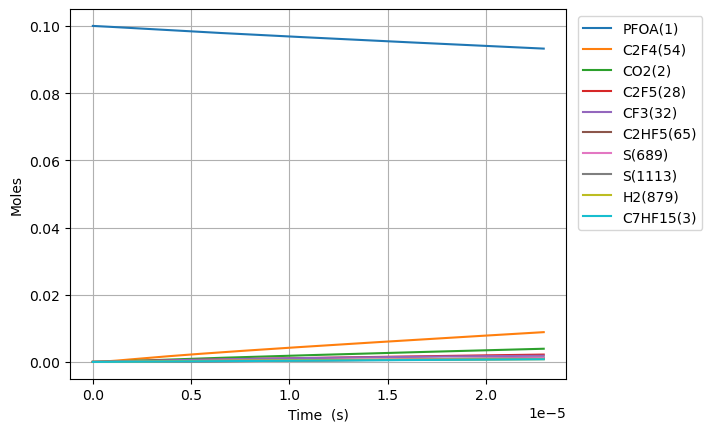

The table this chart was drawn from, first rows:
Time (s), Volume (m^3), O2, Ar, He, Ne, N2, PFOA(1), C2F5(28), S(27), C5F11(24), S(23), S(25), C3F7(26), S(21), C4F9(22), C7HF15(3), CO2(2), C6F13(30), S(29), S(52), S(53), S(165), S(164)
0.0, 0.1122, 0.9, 0.0, 0.0, 0.0, 0.0, 0.1, 0.0, 0.0, 0.0, 0.0, 0.0, 0.0, 0.0, 0.0, 0.0, 0.0, 0.0, 0.0, 0.0, 0.0, 0.0, 0.0
2.3337510403633727e-18, 0.1122, 0.9, 0.0, 0.0, 0.0, 0.0, 0.1, 1.6066443056846128e-16, 1.606643111306113e-16, 1.1100997200386529e-16, 1.1100997200626058e-16, 9.61491870696975e-17, 9.614918714526932e-17, 9.614656714738901e-17, 9.614656714759566e-17, 8.57305630053143e-17, 8.573056376017814e-17, 7.762196124589354e-17, 7.762196124766051e-17, 1.192907259233757e-22, 1.430339946965753e-25, 6.049019441596867e-26, 1.3108976957390283e-26
6.5345029130174435e-18, 0.1122, 0.9, 0.0, 0.0, 0.0, 0.0, 0.1, 4.498604055963555e-16, 4.498596843069615e-16, 3.108279216048908e-16, 3.108279216193597e-16, 2.6921772355075965e-16, 2.6921772400721434e-16, 2.692103880075813e-16, 2.692103880088297e-16, 2.4004557641487753e-16, 2.400455809716344e-16, 2.1734149148435475e-16, 2.17341491495028e-16, 7.204007558906232e-22, 8.639246857762298e-25, 3.653607665863508e-25, 7.917821874989604e-26
1.4936006658325584e-17, 0.1122, 0.9, 0.0, 0.0, 0.0, 0.0, 0.1, 1.0282523556708125e-15, 1.028248884145886e-15, 7.104638207832138e-16, 7.104638208528878e-16, 6.153547955353106e-16, 6.15354797732953e-16, 6.153380297075341e-16, 6.153380297135449e-16, 5.486756032339939e-16, 5.486756251461687e-16, 4.967805519446885e-16, 4.967805519960837e-16, 3.467246429040453e-21, 4.159418935863116e-24, 1.7590547383248735e-24, 3.81209018829792e-25
3.1739014148941866e-17, 0.1122, 0.9, 0.0, 0.0, 0.0, 0.0, 0.1, 2.1850362558945103e-15, 2.185021105129648e-15, 1.509735619044947e-15, 1.5097356193493412e-15, 1.3076289355941198e-15, 1.307628945191883e-15, 1.3075933130257117e-15, 1.3075933130519638e-15, 1.1659356568721866e-15, 1.1659357523350744e-15, 1.0556586727990013e-15, 1.0556586730235288e-15, 1.513207876947846e-20, 1.816521787833298e-23, 7.68225349948267e-24, 1.6648397523137183e-24
6.534502913017443e-17, 0.1122, 0.9, 0.0, 0.0, 0.0, 0.0, 0.1, 4.498604056641915e-15, 4.498540891068803e-15, 3.1082792151887624e-15, 3.1082792164604594e-15, 2.6921772000705723e-15, 2.6921772401400216e-15, 2.6921038793351506e-15, 2.6921038794447565e-15, 2.400455764148411e-15, 2.400456160750384e-15, 2.1734149142422082e-15, 2.1734149151801646e-15, 6.308755592383742e-20, 7.583573005040843e-23, 3.207189035724022e-23, 6.950376691335299e-24
1.3255705909263958e-16, 0.1122, 0.9, 0.0, 0.0, 0.0, 0.0, 0.1, 9.125739659343671e-15, 9.125482306585569e-15, 6.305366405957793e-15, 6.305366411160489e-15, 5.461273666458847e-15, 5.46127383016113e-15, 5.461125010646317e-15, 5.461125011094161e-15, 4.8694959787002174e-15, 4.869497583334752e-15, 4.408927396066946e-15, 4.408927399903672e-15, 2.570339801192447e-19, 3.0980980368172015e-22, 1.3102408993229442e-22, 2.8394543967657443e-23
2.6698111901756983e-16, 0.1122, 0.9, 0.0, 0.0, 0.0, 0.0, 0.1, 1.8380010869629534e-14, 1.8378976218815817e-14, 1.2699540781421451e-14, 1.2699540802510724e-14, 1.0999466348977144e-14, 1.0999467010732041e-14, 1.0999167268037447e-14, 1.0999167269848246e-14, 9.807576407801257e-15, 9.807582771110689e-15, 8.879952355469722e-15, 8.879952371017299e-15, 1.0333618426945323e-18, 1.2522694753078683e-21, 5.29619940663044e-22, 1.1477518419403537e-22
5.358292388674304e-16, 0.1122, 0.9, 0.0, 0.0, 0.0, 0.0, 0.1, 3.688855331015535e-14, 3.688443746584492e-14, 2.5487889508051173e-14, 2.5487889593315103e-14, 2.2075850712982948e-14, 2.2075853374217856e-14, 2.2075251761892113e-14, 2.207525176917751e-14, 1.9683737265993046e-14, 1.968376191518188e-14, 1.7822002257288463e-14, 1.782200232011096e-14, 4.11065809652549e-18, 5.035072518462041e-21, 2.129575433592021e-21, 4.615051439883502e-22
1.0735254785671516e-15, 0.1122, 0.9, 0.0, 0.0, 0.0, 0.0, 0.1, 7.390563827424069e-14, 7.388947787336675e-14, 5.106458686412035e-14, 5.1064587209632515e-14, 4.422861543688901e-14, 4.422862611231153e-14, 4.422742066586964e-14, 4.422742069512043e-14, 3.943605898233547e-14, 3.943615104384496e-14, 3.570610199297873e-14, 3.570610224728094e-14, 1.613957607486342e-17, 2.019096022372441e-20, 8.54052546655975e-21, 1.850835434143132e-21
2.148917957966594e-15, 0.1122, 0.9, 0.0, 0.0, 0.0, 0.0, 0.1, 1.4793980855769592e-13, 1.478776968961331e-13, 1.0221798118749839e-13, 1.022179825975418e-13, 8.853412886841988e-14, 8.853417164568227e-14, 8.853175813873867e-14, 8.853175825614381e-14, 7.89407024148557e-14, 7.894102609594584e-14, 7.147430119257035e-14, 7.14743022284966e-14, 6.202806006902432e-17, 8.085452045783e-20, 3.420645277214204e-20, 7.412942722747349e-21
4.299702916765479e-15, 0.1122, 0.9, 0.0, 0.0, 0.0, 0.0, 0.1, 2.960081506970832e-13, 2.957782541525714e-13, 2.0452476827921697e-13, 2.045247741012411e-13, 1.7714509166748436e-13, 1.7714526302574704e-13, 1.7714043174303788e-13, 1.771404322147408e-13, 1.5794998927923767e-13, 1.5795102622648954e-13, 1.4301069850459802e-13, 1.430107027703356e-13, 2.295605467304895e-16, 3.2352353846641166e-19, 1.3691338477217688e-19, 2.9670665948266146e-20
8.601272834363249e-15, 0.1122, 0.9, 0.0, 0.0, 0.0, 0.0, 0.1, 5.921448421022128e-13, 5.913467300657033e-13, 4.0913833624251907e-13, 4.0913836060395484e-13, 3.543667610186453e-13, 3.543674475220994e-13, 3.543577735792767e-13, 3.543577754781358e-13, 3.1596856300536767e-13, 3.1597150394568714e-13, 2.860834887800311e-13, 2.8608350657239075e-13, 7.967587940119289e-16, 1.2938235677648359e-18, 5.478193060999152e-19, 1.1871792162385547e-19
1.2902842751961018e-14, 0.1122, 0.9, 0.0, 0.0, 0.0, 0.0, 0.1, 8.882815412115765e-13, 8.867368693785799e-13, 6.13751897985693e-13, 6.137519510009385e-13, 5.31588174131859e-13, 5.315896340993105e-13, 5.315751100382018e-13, 5.315751140877318e-13, 4.739871367288637e-13, 4.739922101770061e-13, 4.291562747068421e-13, 4.291563133720062e-13, 1.5417850702926205e-15, 2.748769115274827e-18, 1.164209032857421e-18, 2.5229476126555783e-19
1.7204412669558788e-14, 0.1122, 0.9, 0.0, 0.0, 0.0, 0.0, 0.1, 1.1844182484244151e-12, 1.1819902708171299e-12, 8.183654535087423e-13, 8.183655455648312e-13, 7.088093310161456e-13, 7.088118230033241e-13, 7.087924411161232e-13, 7.087924480435291e-13, 6.320057104497259e-13, 6.320130263501325e-13, 5.722290562850313e-13, 5.722291233636774e-13, 2.423038169188515e-15, 4.688111979087794e-18, 1.98607431347669e-18, 4.303989597251799e-19
2.5807552504754327e-14, 0.1122, 0.9, 0.0, 0.0, 0.0, 0.0, 0.1, 1.7766916826544672e-12, 1.772268926047192e-12, 1.2275925499565941e-12, 1.2275927450019003e-12, 1.063251043459095e-12, 1.0632562067756382e-12, 1.0632270906352422e-12, 1.063227105032943e-12, 9.480428578852685e-13, 9.480547657002989e-13, 8.583746092354605e-13, 8.583747512253426e-13, 4.412487096901374e-15, 9.703073568484519e-18, 4.112017824084688e-18, 8.91103439556695e-19
3.4410692339949867e-14, 0.1122, 0.9, 0.0, 0.0, 0.0, 0.0, 0.1, 2.3689651484926065e-12, 2.362266319193092e-12, 1.6368196235308395e-12, 1.636819960976795e-12, 1.4176918137318212e-12, 1.4177006002760253e-12, 1.417661720348174e-12, 1.4176617449086795e-12, 1.2640800053111252e-12, 1.2640965968071966e-12, 1.144520146194457e-12, 1.1445203917178835e-12, 6.681305651045861e-15, 1.6497941415892867e-17, 6.993499688754947e-18, 1.5155324158357799e-18
5.1616972010340945e-14, 0.1122, 0.9, 0.0, 0.0, 0.0, 0.0, 0.1, 3.553512187278779e-12, 3.541860133759809e-12, 2.4552736955704167e-12, 2.4552744494039162e-12, 2.1265702608929077e-12, 2.126589421543206e-12, 2.1265309147040174e-12, 2.1265309684648232e-12, 1.896154300131033e-12, 1.896180307634672e-12, 1.71681116760218e-12, 1.7168117158492592e-12, 1.1613669865240475e-14, 3.59284389820143e-17, 1.5237045779048697e-17, 3.3019122999894052e-18
6.710262371369291e-14, 0.1122, 0.9, 0.0, 0.0, 0.0, 0.0, 0.1, 4.619604643731269e-12, 4.603222782577704e-12, 3.191882275764539e-12, 3.1918835531659748e-12, 2.7645573776371574e-12, 2.764589399947613e-12, 2.7645131162920913e-12, 2.7645132063378883e-12, 2.4650211654331075e-12, 2.4650556840730448e-12, 2.2318730276944233e-12, 2.2318739566238153e-12, 1.6317534722826434e-14, 5.999619012245188e-17, 2.545138545524853e-17, 5.515326099894411e-18
8.258827541704488e-14, 0.1122, 0.9, 0.0, 0.0, 0.0, 0.0, 0.1, 5.6856972164554475e-12, 5.6645017940408775e-12, 3.928490775494008e-12, 3.928492718392376e-12, 3.402541181138516e-12, 3.4025894162564768e-12, 3.4024952481715857e-12, 3.402495384008539e-12, 3.033888030701109e-12, 3.03393108247679e-12, 2.746934831532083e-12, 2.7469362444110523e-12, 2.109832817271567e-14, 9.031736235461652e-17, 3.832253059485926e-17, 8.304413068567206e-18
1.1355957882374881e-13, 0.1122, 0.9, 0.0, 0.0, 0.0, 0.0, 0.1, 7.817882944771452e-12, 7.787004133244194e-12, 5.4017073720791054e-12, 5.401711356986316e-12, 4.678492204109916e-12, 4.678589639400442e-12, 4.678459163115336e-12, 4.678459437925813e-12, 4.171621761066513e-12, 4.171682012263402e-12, 3.777058157549563e-12, 3.777061055770411e-12, 3.068200050542623e-14, 1.8225439210702934e-16, 7.736258652949383e-17, 1.6763694390046287e-17
1.7550218563715668e-13, 0.1122, 0.9, 0.0, 0.0, 0.0, 0.0, 0.1, 1.2082256266918615e-11, 1.2031945949562906e-11, 8.348139275446322e-12, 8.348149620282451e-12, 7.230341187193837e-12, 7.230590695406921e-12, 7.230385877789146e-12, 7.2303865807494294e-12, 6.447089221251147e-12, 6.447184321519894e-12, 5.837303907855285e-12, 5.837311433101959e-12, 4.980472010028519e-14, 4.662332518124276e-16, 1.9798719797067598e-16, 4.289848882835102e-17
2.3744479245056457e-13, 0.1122, 0.9, 0.0, 0.0, 0.0, 0.0, 0.1, 1.6346631454442463e-11, 1.6276789014534483e-11, 1.129456988901112e-11, 1.1294588869577127e-11, 9.782137134297396e-12, 9.782592361009887e-12, 9.782311478573593e-12, 9.782312758562429e-12, 8.722556680889607e-12, 8.722687079880317e-12, 7.897548756432165e-12, 7.897562564972056e-12, 6.891877960609714e-14, 8.502437343107975e-16, 3.611317203084758e-16, 7.824288763462551e-17
3.613300060773803e-13, 0.1122, 0.9, 0.0, 0.0, 0.0, 0.0, 0.1, 2.487538929091185e-11, 2.4766051351476297e-11, 1.7187425956935583e-11, 1.718747131189949e-11, 1.4885517099359394e-11, 1.4886598130518648e-11, 1.4886158235058708e-11, 1.4886161254148445e-11, 1.3273491597981822e-11, 1.327369439286969e-11, 1.2018034846673712e-11, 1.2018067846819265e-11, 1.071416352359386e-13, 2.0178052407015364e-15, 8.573039254032054e-16, 1.8571715884690634e-16
4.728266983415145e-13, 0.1122, 0.9, 0.0, 0.0, 0.0, 0.0, 0.1, 3.2551277370735546e-11, 3.240604315794883e-11, 2.249099225069073e-11, 2.2491068695407737e-11, 1.9478388034879874e-11, 1.9480205292621736e-11, 1.9479616732810114e-11, 1.9479621782206287e-11, 1.7369333021600112e-11, 1.7369602425505672e-11, 1.572646941438755e-11, 1.572652503837136e-11, 1.4154035060976395e-13, 3.3909216815736315e-15, 1.440942157635903e-15, 3.1211973192188144e-16
5.843233906056487e-13, 0.1122, 0.9, 0.0, 0.0, 0.0, 0.0, 0.1, 4.022717183001142e-11, 4.0045670753603105e-11, 2.7794554133366692e-11, 2.779466945042907e-11, 2.407107812180357e-11, 2.4073814539442598e-11, 2.407307144688907e-11, 2.4073079009959323e-11, 2.1465174443350498e-11, 2.146551199394087e-11, 1.9434900898220253e-11, 1.9434984810376386e-11, 1.7593739217064187e-13, 5.104689503208982e-15, 2.1695096981560846e-15, 4.698875374402654e-16
6.958200828697829e-13, 0.1122, 0.9, 0.0, 0.0, 0.0, 0.0, 0.1, 4.790307231535197e-11, 4.768495470286187e-11, 3.309811184931404e-11, 3.3098273390049094e-11, 2.8663597530608148e-11, 2.8667425755496174e-11, 2.8666522594157157e-11, 2.8666533120226442e-11, 2.556101586333645e-11, 2.5561423013103896e-11, 2.3143329469002615e-11, 2.314344701989017e-11, 2.1033288031076034e-13, 7.139822717509177e-15, 3.0348387672491123e-15, 6.572455528020033e-16
9.188134673980512e-13, 0.1122, 0.9, 0.0, 0.0, 0.0, 0.0, 0.1, 6.325488702835133e-11, 6.296274010499839e-11, 4.370521777906994e-11, 4.3705488531267214e-11, 3.784824756001481e-11, 3.785465267839041e-11, 3.785341677545189e-11, 3.7853434231396386e-11, 3.3752698699284596e-11, 3.375324835979587e-11, 3.0560179967416e-11, 3.0560376997604414e-11, 2.7912033384485414e-13, 1.1941757349472853e-14, 5.0769763986079545e-15, 1.099333130130063e-15
1e-12, 0.1122, 0.9, 0.0, 0.0, 0.0, 0.0, 0.1, 6.884411938040952e-11, 6.852470007245302e-11, 4.756700632657182e-11, 4.756732358726224e-11, 4.11920015802063e-11, 4.1199503032281856e-11, 4.119814091979088e-11, 4.119816129614317e-11, 3.6735093565712025e-11, 3.673569644416271e-11, 3.3260474327399546e-11, 3.3260705205190025e-11, 3.041627761937543e-13, 1.3984128537817614e-14, 5.945707019000668e-15, 1.2873680054025875e-15
1.1418068519263196e-12, 0.1122, 0.9, 0.0, 0.0, 0.0, 0.0, 0.1, 7.860672401610484e-11, 7.823925872060332e-11, 5.431230830692788e-11, 5.431271544277245e-11, 4.703226797753987e-11, 4.704188688033542e-11, 4.704029783284204e-11, 4.704032381908432e-11, 4.1944381528710675e-11, 4.1945079068991093e-11, 3.7977019698028476e-11, 3.797731598532199e-11, 3.4790208303362107e-13, 1.7928089998120153e-14, 7.623465634760093e-15, 1.650482022190813e-15
1.364800236454588e-12, 0.1122, 0.9, 0.0, 0.0, 0.0, 0.0, 0.1, 9.395858478943052e-11, 9.351442748868252e-11, 6.491938238823448e-11, 6.491995492186196e-11, 5.621561713076726e-11, 5.6229128855023974e-11, 5.6227164925170774e-11, 5.622720110169095e-11, 5.0136064351172314e-11, 5.0136915504434665e-11, 4.539384793050019e-11, 4.53942645941535e-11, 4.1667775390170166e-13, 2.517628776542859e-14, 1.0707552317661106e-14, 2.3178304912999177e-15
1.8107870055111246e-12, 0.1122, 0.9, 0.0, 0.0, 0.0, 0.0, 0.1, 1.246623790329165e-10, 1.2406065771563794e-10, 8.613348028458735e-11, 8.613447228421666e-11, 7.458027055358715e-11, 7.460363656043509e-11, 7.460085673426141e-11, 7.460091805835817e-11, 6.651942997480983e-11, 6.652060587685714e-11, 6.022746925321078e-11, 6.022819121718882e-11, 5.542105997682692e-13, 4.351105243292913e-14, 1.8512649216801883e-14, 4.006017494524726e-15
2.2567737745676613e-12, 0.1122, 0.9, 0.0, 0.0, 0.0, 0.0, 0.1, 1.5536626990317653e-10, 1.5460144598611017e-10, 1.0734751136833063e-10, 1.0734904068608659e-10, 9.294221236969116e-11, 9.297817584163917e-11, 9.29744925026282e-11, 9.297458502669444e-11, 8.290279557015481e-11, 8.290431951203052e-11, 7.506104386577686e-11, 7.50621569250569e-11, 6.917189398091696e-13, 6.693027041591786e-14, 2.8487645795759495e-14, 6.162481215412241e-15
3.1487473126807345e-12, 0.1122, 0.9, 0.0, 0.0, 0.0, 0.0, 0.1, 2.167743417154547e-10, 2.1566682322921113e-10, 1.4977537296576722e-10, 1.4977833065932414e-10, 1.2965800647395388e-10, 1.2972734919302874e-10, 1.2972159797582595e-10, 1.2972176889923381e-10, 1.1566952667591067e-10, 1.1567181661798275e-10, 1.0472805286803662e-10, 1.047302056724432e-10, 9.666626723975747e-13, 1.2889451198720964e-13, 5.4905267338805267e-14, 1.186872707619864e-14
4.040720850793808e-12, 0.1122, 0.9, 0.0, 0.0, 0.0, 0.0, 0.1, 2.781828002886725e-10, 2.767107421595149e-10, 1.922029671375939e-10, 1.9220782480629297e-10, 1.6636306656454178e-10, 1.664766489282804e-10, 1.6646848414967195e-10, 1.6646875268688147e-10, 1.484362576684211e-10, 1.4843940683905925e-10, 1.3439487490725195e-10, 1.343984108611791e-10, 1.2415097754917523e-12, 2.1088546765886527e-13, 8.989877799252943e-14, 1.94199810526364e-14
4.932694388906882e-12, 0.1122, 0.9, 0.0, 0.0, 0.0, 0.0, 0.1, 3.3959164564222773e-10, 3.377334031008876e-10, 2.3463029387061755e-10, 2.3463752306332603e-10, 2.0305746662195136e-10, 2.0322607505231002e-10, 2.0321515394890495e-10, 2.0321553637944748e-10, 1.812029885476798e-10, 1.8120709018184832e-10, 1.6406150997419895e-10, 1.6406677249871288e-10, 1.516261151185561e-12, 3.12702339756824e-13, 1.3340039066453921e-13, 2.879808871687252e-14
5.824667927019955e-12, 0.1122, 0.9, 0.0, 0.0, 0.0, 0.0, 0.1, 4.0100087778118164e-10, 3.9873501073343366e-10, 2.770573531615638e-10, 2.7706742535766216e-10, 2.3974128248629234e-10, 2.399756275653098e-10, 2.399616102130759e-10, 2.3996211997415443e-10, 2.139697193136847e-10, 2.1397486664956037e-10, 1.9372795806658854e-10, 1.9373529058669623e-10, 1.790917721189542e-12, 4.341400205867441e-13, 1.8534065272299158e-13, 3.998450024467133e-14
7.608615003246103e-12, 0.1122, 0.9, 0.0, 0.0, 0.0, 0.0, 0.1, 5.238205024117043e-10, 5.206758132491376e-10, 3.6191066942053473e-10, 3.619278417801982e-10, 3.1307743945967196e-10, 3.134751117516429e-10, 3.1345389172688537e-10, 3.1345468687125566e-10, 2.7950318050593186e-10, 2.795106989663724e-10, 2.5306029333000876e-10, 2.530727961111713e-10, 2.3399498087980883e-12, 7.3512915600726e-13, 3.1428271813106065e-13, 6.77145004323022e-14
9.39256207947225e-12, 0.1122, 0.9, 0.0, 0.0, 0.0, 0.0, 0.1, 6.46641674173156e-10, 6.425347548281483e-10, 4.467629159212085e-10, 4.467890734756519e-10, 3.8637213512905504e-10, 3.8697510147326914e-10, 3.8694534858544496e-10, 3.8694645338057787e-10, 3.4503664124515984e-10, 3.450469038040815e-10, 3.1239188070219703e-10, 3.124109274287931e-10, 2.8886132664624395e-12, 1.1122445821667568e-12, 4.761776481079356e-13, 1.0246444648764096e-13
1e-11, 0.1122, 0.9, 0.0, 0.0, 0.0, 0.0, 0.1, 6.884629075797989e-10, 6.840096063785956e-10, 4.756550491687804e-10, 4.756846962942889e-10, 4.113197888822962e-10, 4.1200212572001123e-10, 4.119691671016929e-10, 4.119703795689559e-10, 3.673509292991494e-10, 3.673622113530528e-10, 3.3259424659315733e-10, 3.3261583504975237e-10, 3.0753515857731392e-12, 1.257731133776034e-12, 5.387227261804787e-13, 1.1587220812341525e-13
1.1176509155698397e-11, 0.1122, 0.9, 0.0, 0.0, 0.0, 0.0, 0.1, 7.694643930522931e-10, 7.643134934124331e-10, 5.316140926746411e-10, 5.31651119819492e-10, 4.5962598918697226e-10, 4.604755967135515e-10, 4.6043599934514534e-10, 4.6043741950763335e-10, 4.105701015313673e-10, 4.105834811769542e-10, 3.7172272019088124e-10, 3.7174968453128713e-10, 3.4369155601872613e-12, 1.5638251094340028e-12, 6.704577901256373e-13, 1.440839451488975e-13
1.474440330815069e-11, 0.1122, 0.9, 0.0, 0.0, 0.0, 0.0, 0.1, 1.01511447208246e-09, 1.0076365216926883e-09, 7.013132370032898e-10, 7.013776540825067e-10, 6.06013496549815e-10, 6.074781036756701e-10, 6.074149359911149e-10, 6.074169506517233e-10, 5.416370207447246e-10, 5.416577535791728e-10, 4.903821555621309e-10, 4.904290760481377e-10, 4.532464395815415e-12, 2.68420946683709e-12, 1.1540435006089857e-12, 2.4737218382979133e-13
1.7950582807793312e-11, 0.1122, 0.9, 0.0, 0.0, 0.0, 0.0, 0.1, 1.2358657188278482e-09, 1.2260329732812031e-09, 8.53804558534356e-10, 8.53900012792069e-10, 7.374265868141525e-10, 7.39579157670946e-10, 7.394904646191396e-10, 7.394929022962851e-10, 6.594163174368669e-10, 6.594449308610563e-10, 5.970092941557018e-10, 5.970788347578481e-10, 5.515782487768978e-12, 3.9297827076824934e-12, 1.6938170909315536e-12, 3.6224096177504034e-13
2.1156762307435933e-11, 0.1122, 0.9, 0.0, 0.0, 0.0, 0.0, 0.1, 1.4566219625959638e-09, 1.444193552052407e-09, 1.006292424926017e-09, 1.0064249939069411e-09, 8.68716542192782e-10, 8.716818442524132e-10, 8.715635716626762e-10, 8.715662687726692e-10, 7.771956126657251e-10, 7.77233311666665e-10, 7.03634017186332e-10, 7.037306146485214e-10, 6.498038416681126e-12, 5.392650117239189e-12, 2.330141182404685e-12, 4.971919466133528e-13
2.4362941807078555e-11, 0.1122, 0.9, 0.0, 0.0, 0.0, 0.0, 0.1, 1.6773832032888877e-09, 1.662126342410388e-09, 1.158776836256575e-09, 1.1589525942351628e-09, 9.998864668841599e-10, 1.0037861633193908e-09, 1.0036343004428267e-09, 1.003637050124061e-09, 8.949749064312997e-10, 8.95022896079211e-10, 8.102563247087539e-10, 8.103844156687852e-10, 7.479268588047538e-12, 7.064711743522378e-12, 3.0601669745443634e-12, 6.514893929565433e-13
2.7569121306721177e-11, 0.1122, 0.9, 0.0, 0.0, 0.0, 0.0, 0.1, 1.8981494408086006e-09, 1.879839125350779e-09, 1.3112577926044073e-09, 1.311482810664932e-09, 1.1309393718562226e-09, 1.1358921147711325e-09, 1.1357026840763883e-09, 1.1357052463936947e-09, 1.0127541987335901e-09, 1.0128136841840071e-09, 9.168762167777503e-10, 9.170402377679584e-10, 8.459508041062075e-12, 8.938171689416179e-12, 3.881129754458656e-12, 8.244245062762442e-13
3.0775300806363795e-11, 0.1122, 0.9, 0.0, 0.0, 0.0, 0.0, 0.1, 2.1189206750571612e-09, 2.0973393938173017e-09, 1.463735294047845e-09, 1.4640156401611527e-09, 1.2618781789188633e-09, 1.267999698506881e-09, 1.2677687478816383e-09, 1.2677708576247603e-09, 1.1305334895725973e-09, 1.1306056760682861e-09, 1.0234936934480714e-09, 1.0236980808959336e-09, 9.43879051777008e-12, 1.1005522722889952e-11, 4.790345274622198e-12, 1.015314106114225e-12
3.718765980564904e-11, 0.1122, 0.9, 0.0, 0.0, 0.0, 0.0, 0.1, 2.560478133349278e-09, 2.531731078642139e-09, 1.768679932534719e-09, 1.7690891265592967e-09, 1.5234247845757914e-09, 1.5322197624273943e-09, 1.531893992109689e-09, 1.5318943251438274e-09, 1.3660920668607603e-09, 1.3661932715317841e-09, 1.2367214008115846e-09, 1.2370198300396182e-09, 1.1394613744304089e-11, 1.569315230971951e-11, 6.863160781785547e-12, 1.4483381190408893e-12
4.360001880493428e-11, 0.1122, 0.9, 0.0, 0.0, 0.0, 0.0, 0.1, 3.0020555773824896e-09, 2.9653560108791536e-09, 2.0736107523433535e-09, 2.074173030595054e-09, 1.7845479816705325e-09, 1.7964463542749534e-09, 1.7960101347774336e-09, 1.7960074530263593e-09, 1.6016506382957888e-09, 1.6017856831987375e-09, 1.4499394472369273e-09, 1.4503496627059338e-09, 1.33469842040842e-11, 2.1072883540699482e-11, 9.25865485818197e-12, 1.9455709342860603e-12
5.0012377804219526e-11, 0.1122, 0.9, 0.0, 0.0, 0.0, 0.0, 0.1, 3.4436530063742566e-09, 3.3982645869803182e-09, 2.3785277540997827e-09, 2.3792673305959515e-09, 2.045268121870941e-09, 2.060679473243637e-09, 2.0601172224927387e-09, 2.060110241617346e-09, 1.837209203877682e-09, 1.8373829118207563e-09, 1.6631478331616305e-09, 1.6636875785043413e-09, 1.529612884120884e-11, 2.7094225965879682e-11, 1.1958087007815014e-11, 2.5023986551112095e-12
5.642473680350477e-11, 0.1122, 0.9, 0.0, 0.0, 0.0, 0.0, 0.1, 3.885270419541903e-09, 3.830503548683215e-09, 2.683430938430139e-09, 2.6843720059204254e-09, 2.305604363978188e-09, 2.3249191185276033e-09, 2.324215281335032e-09, 2.3242026912618633e-09, 2.0727677636064405e-09, 2.0729849581667554e-09, 1.8763465590232763e-09, 1.8770335770449245e-09, 1.7242258141952628e-11, 3.3710351622206034e-11, 1.4943798211487165e-11, 3.1145347441391462e-12
6.283709580279001e-11, 0.1122, 0.9, 0.0, 0.0, 0.0, 0.0, 0.1, 4.326907816102615e-09, 4.262116449888045e-09, 2.9883203059606564e-09, 2.9894870368442545e-09, 2.565574805747525e-09, 2.5891652893210782e-09, 2.5883043289311163e-09, 2.588284802305074e-09, 2.3083263174820632e-09, 2.308591823020066e-09, 2.0895356252594953e-09, 2.0903876579375428e-09, 1.9185568237197997e-11, 4.0877627163424754e-11, 1.819909298038564e-11, 3.777978978555561e-12
6.924945480207526e-11, 0.1122, 0.9, 0.0, 0.0, 0.0, 0.0, 0.1, 4.768565195273664e-09, 4.693143797805025e-09, 3.2931958573175297e-09, 3.2946124045267827e-09, 2.825196522539517e-09, 2.853417984818332e-09, 2.8523843677690425e-09, 2.852356575092098e-09, 2.543884865504551e-09, 2.544203507178552e-09, 2.3027150323078745e-09, 2.3037498207924693e-09, 2.112624153804153e-11, 4.855547241337077e-11, 2.1708204889814265e-11, 4.489005059681962e-12
7.56618138013605e-11, 0.1122, 0.9, 0.0, 0.0, 0.0, 0.0, 0.1, 5.210242556272527e-09, 5.123623033868805e-09, 3.5980575931268388e-09, 3.599748091019828e-09, 3.0844855567713636e-09, 3.117677204213663e-09, 3.1164553817528812e-09, 3.116418009967947e-09, 2.7794434076739033e-09, 2.7798200114550734e-09, 2.5158847806059007e-09, 2.517120065220703e-09, 2.3064446649861068e-11, 5.6706379492594773e-11, 2.545630648323806e-11, 5.2441624531528845e-12
8.346369373034032e-11, 0.1122, 0.9, 0.0, 0.0, 0.0, 0.0, 0.1, 5.747655779342482e-09, 5.646695277171483e-09, 3.968962465751196e-09, 3.971018797933346e-09, 3.3995340938039095e-09, 3.4392086571470888e-09, 3.437736851687533e-09, 3.4376860828116385e-09, 3.066046109088855e-09, 3.066499744139815e-09, 2.775234150142883e-09, 2.7767372992101708e-09, 2.5419545393816153e-11, 6.721158898771572e-11, 3.0318800532815826e-11, 6.21787216818312e-12
9.126557365932015e-11, 0.1122, 0.9, 0.0, 0.0, 0.0, 0.0, 0.1, 6.285098579838496e-09, 6.169064574583679e-09, 4.339846888656825e-09, 4.342304725665556e-09, 3.714137796483658e-09, 3.760749765055174e-09, 3.759004902557969e-09, 3.758938853114993e-09, 3.3526488018391476e-09, 3.353186614991979e-09, 3.0345692228350516e-09, 3.0363664954342944e-09, 2.777147873028482e-11, 7.830845708266226e-11, 3.549097391723604e-11, 7.246890029673955e-12
9.906745358829997e-11, 0.1122, 0.9, 0.0, 0.0, 0.0, 0.0, 0.1, 6.822570956351226e-09, 6.690783061099092e-09, 4.7107108629714365e-09, 4.713605846522183e-09, 4.028320204475135e-09, 4.082300526487064e-09, 4.080259505866304e-09, 4.080176321499431e-09, 3.6392514859247806e-09, 3.639880625542706e-09, 3.2938899994702893e-09, 3.2960076531881796e-09, 3.01204814323418e-11, 8.994476164973529e-11, 4.0951002906098155e-11, 8.326384648248673e-12
9.999999999999999e-11, 0.1122, 0.9, 0.0, 0.0, 0.0, 0.0, 0.1, 6.886816161226089e-09, 6.753102003376537e-09, 4.755038281202756e-09, 4.757987899587129e-09, 4.065846796830414e-09, 4.120735628045371e-09, 4.118657661263532e-09, 4.118572306019375e-09, 3.6735086524715086e-09, 3.6741491865517546e-09, 3.3248852467175288e-09, 3.3270429518505993e-09, 3.0401068289908874e-11, 9.136942137701304e-11, 4.162191510232823e-11, 8.45857895915625e-12
1.068693335172798e-10, 0.1122, 0.9, 0.0, 0.0, 0.0, 0.0, 0.1, 7.360072907471248e-09, 7.211898359513773e-09, 5.081554389822825e-09, 5.084922134231846e-09, 4.342103214408447e-09, 4.403860939992024e-09, 4.401500635081887e-09, 4.401398488586421e-09, 3.9258541613457504e-09, 3.926581777342638e-09, 3.553196480836493e-09, 3.555660771765468e-09, 3.2466767953814035e-11, 1.0207280235349343e-10, 4.667856648326878e-11, 9.451934755204253e-12
1.1467121344625962e-10, 0.1122, 0.9, 0.0, 0.0, 0.0, 0.0, 0.1, 7.897604431789231e-09, 7.732454206248542e-09, 5.4523774703387774e-09, 5.4562535637884274e-09, 4.65550726253991e-09, 4.725431004119428e-09, 4.7227282627622625e-09, 4.722605354997409e-09, 4.212456828102058e-09, 4.213290071959521e-09, 3.812488667721502e-09, 3.815325850458769e-09, 3.4810535247470835e-11, 1.1464877349745966e-10, 5.265468246957828e-11, 1.0619473705424028e-11
... 484 more rows
